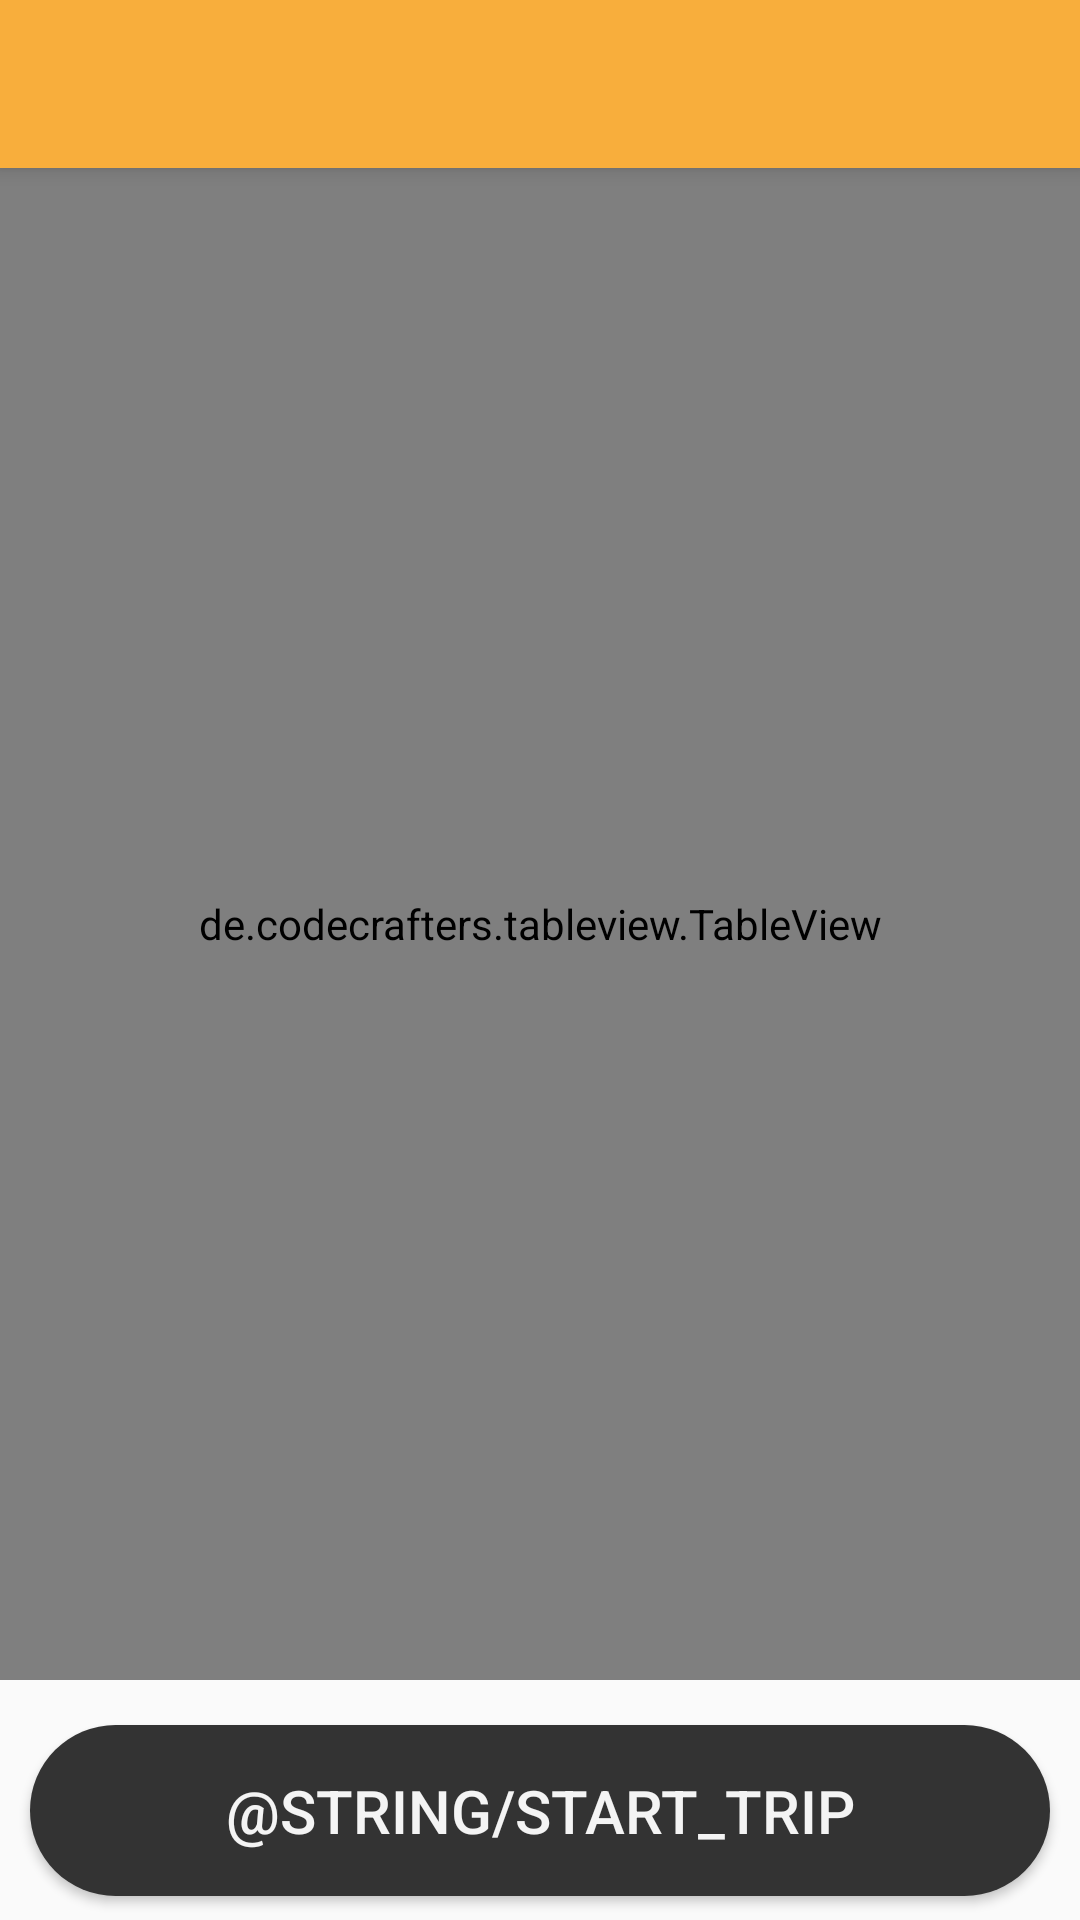

Android layout source for this screen:
<!-- AndroidManifest.xml: application theme AppTheme -->
<!-- res/layout/activity_loading_bay.xml -->
<?xml version="1.0" encoding="utf-8"?>
<RelativeLayout xmlns:android="http://schemas.android.com/apk/res/android"
    xmlns:app="http://schemas.android.com/apk/res-auto"
    xmlns:tools="http://schemas.android.com/tools"
    android:layout_width="match_parent"
    android:layout_height="match_parent"
    android:orientation="vertical"
    tools:context="com.example.example.LoadingBay">
    <android.support.v7.widget.Toolbar
        android:id="@+id/toolbarLoadingBay"
        android:layout_width="match_parent"
        android:layout_height="?attr/actionBarSize"
        android:background="@color/colorAccent"
        android:elevation="4dp"
        android:theme="@style/ThemeOverlay.AppCompat.ActionBar"
        app:popupTheme="@style/ThemeOverlay.AppCompat.Light"/>

    <de.codecrafters.tableview.TableView
        xmlns:table="http://schemas.android.com/apk/res-auto"
        android:id="@+id/tableOrders"
        android:layout_width="match_parent"
        android:layout_height="match_parent"
        android:layout_marginTop="?attr/actionBarSize"
        android:layout_marginBottom="80dp"
        table:tableView_columnCount="2"
        table:tableView_headerColor="@color/yellowNormal" />

    <Button
        android:id="@+id/btnStartTrip"
        android:layout_width="match_parent"
        android:layout_height="wrap_content"
        android:textColor="#f4f4f4"
        android:textSize="20sp"
        android:padding="15dp"
        android:background="@drawable/btn_start_loading"
        android:layout_alignParentBottom="true"
        android:layout_centerHorizontal="true"
        android:layout_marginBottom="8dp"
        android:layout_marginLeft="10dp"
        android:layout_marginRight="10dp"
        android:text="@string/start_trip" />
</RelativeLayout>
<!-- resources referenced by this layout -->
<resources>
  <color name="colorAccent">#f8ae3c</color>
  <color name="yellowNormal">#f8ae3c</color>
  <!-- drawable btn_start_loading (drawable) -->
  <?xml version="1.0" encoding="utf-8"?>
  <selector xmlns:android="http://schemas.android.com/apk/res/android">
      <item android:state_pressed="true" >
          <shape>
              <solid android:color="#111" />
              <corners
                  android:bottomLeftRadius="30dp"
                  android:bottomRightRadius="30dp"
                  android:topLeftRadius="30dp"
                  android:topRightRadius="30dp" />
          </shape>
      </item>
      <item>
          <shape>
              <solid android:color="#333"/>
  
              <corners
                  android:bottomLeftRadius="30dp"
                  android:bottomRightRadius="30dp"
                  android:topLeftRadius="30dp"
                  android:topRightRadius="30dp" />
          </shape>
      </item>
  </selector>
  <style name="AppTheme" parent="Theme.AppCompat.Light.DarkActionBar">
          
          <item name="colorPrimary">@color/colorPrimary</item>
          <item name="colorPrimaryDark">@color/colorPrimaryDark</item>
          <item name="colorAccent">@color/colorAccent</item>
          
          
          
      </style>
  <color name="colorPrimary">#3f4451</color>
  <color name="colorPrimaryDark">#00574B</color>
</resources>
